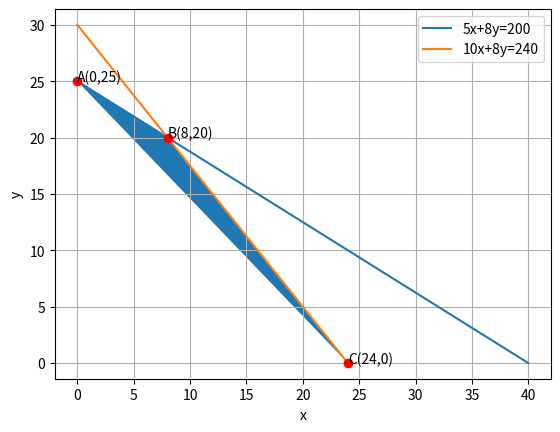

Write Python code to recreate this figure.
# -*- coding: utf-8 -*-
"""Assignment-11(a).ipynb

Automatically generated by Colaboratory.

Original file is located at
    https://colab.research.google.com/<link-removed>
"""

import numpy as np
import matplotlib.pyplot as plt

#Generate line points
def line_gen(A,B):
  len =10
  dim = A.shape[0]
  x_AB = np.zeros((dim,len))
  lam_1 = np.linspace(0,1,len)
  for i in range(len):
    temp1 = A + lam_1[i]*(B-A)
    x_AB[:,i]= temp1.T
  return x_AB

#Generating and plotting line 5x+8y = 200
A=np.array([0,25])
B=np.array([40,0])
AB=line_gen(A,B)
plt.plot(AB[0,:],AB[1,:],label='5x+8y=200')

#Generating and plotting line 10x+8y = 240
C=np.array([0,30])
D=np.array([24,0])
CD=line_gen(C,D)
plt.plot(CD[0,:],CD[1,:],label='10x+8y=240')


#Shading Required Region
x1=[0,8,24]
y1=[25,20,0]
plt.fill(x1,y1)

#Labelling points
plt.plot(0,25,'o',color='r')
plt.text(0,25,'A(0,25)')
plt.plot(8,20,'o',color='r')
plt.text(8,20,'B(8,20)')
plt.plot(24,0,'o',color='r')
plt.text(24,0,'C(24,0)')

plt.xlabel('x')
plt.ylabel('y')
plt.legend(loc='best')
plt.grid() # minor
plt.axis('equal')